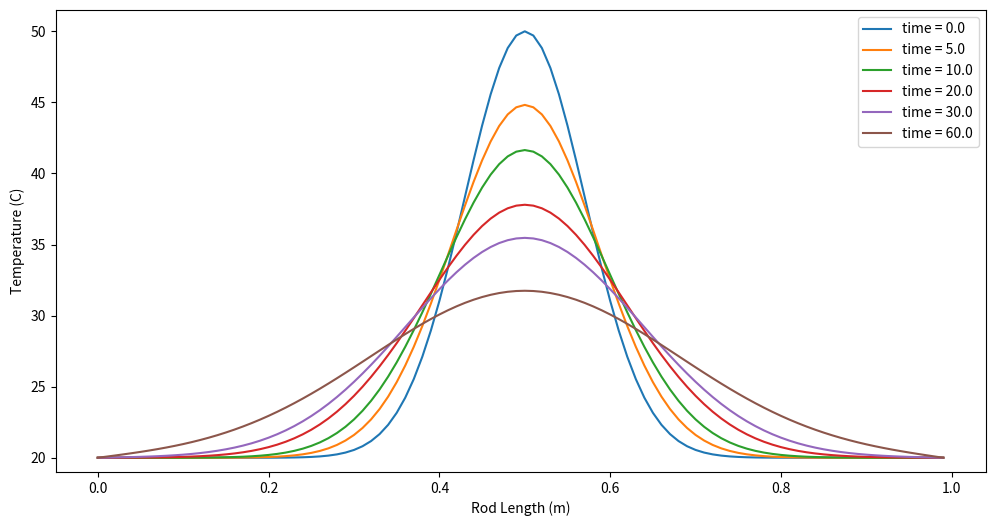
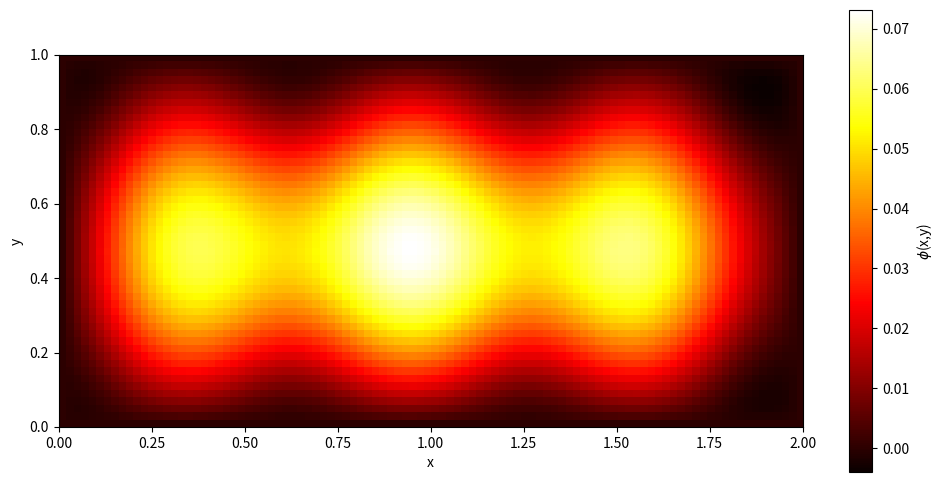
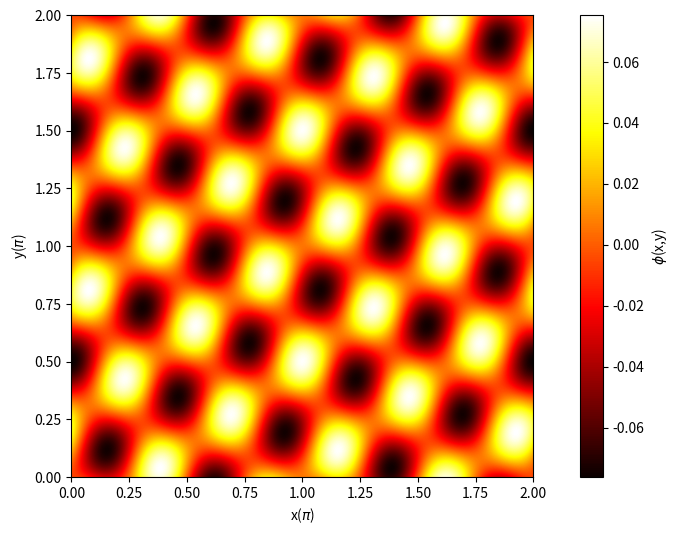

Write the Python code that produced these figures, in order.
# -*- coding: utf-8 -*-
"""
Created on Wed Mar 23 16:49:41 2022

"""

import numpy as np
from numpy import linalg as lg
import sys
import time
import matplotlib.pyplot as plt

# %%Question 1

# %%Q1

# define values
alpha = 2.3E-4  # m^2/s
length = 1  # m
n = 100
dt = 0.1  # temporal change [s]
dx = length/n  # spacial change [m]
ue = 20  # hard wall boundry condition, for all times at the start and end of the rod

# time array; from 0 to 61 for dt
ts = np.arange(0, 61, dt)

# space array; for the length of the rod
sg = np.arange(0, length, dx)

# taken from the prev lab


def feval(funcName, *args): return eval(funcName)(*args)

# initial temp


# t = 0 and units in deg C
def initU(x): return 20 + 30*np.exp(-100*(x-0.5)**2)

# 1D heat equation


def heat(alpha, n, length, ts, dt, dx, bc, u0):
    k = alpha*dt/(dx**2)
    if (k > 0.5):
        sys.exit("Caurant condition not met, k > 0.5")
    u0 = feval(u0, sg)  # initial value
    u = np.zeros((len(ts), len(sg)))
    u[0, 1:-1] = u0[1:-1]  # populate with initial conditions
    u[0, 0] = 20
    u[0, len(sg)-1] = 20
    for i in range(1, len(ts)):
        u[i, 0] = 20
        u[i, len(sg)-1] = 20
        u[i, 1:-1] = u[i-1, 1:-1] + k * \
            (u[i-1, 2:] - 2*u[i-1, 1:-1] + u[i-1, :-2])
    return u


# Plot the graphs ------------------------------------------------------------//
heatdata = heat(alpha, n, length, ts, dt, dx, ue, 'initU')
snpashots = np.array([0, 5, 10, 20, 30, 60])
snpashots = snpashots/dt
plt.figure(figsize=(12, 6), dpi=180)
for i in snpashots:
    plt.plot(sg, heatdata[int(i), :], label="time = {}".format(i/10))
plt.xlabel("Rod Length (m)")
plt.ylabel(r"Temperature (C)")
plt.ylim(19,)
plt.legend()
plt.show()
# ----------------------------------------------------------------------------//

# %%Question 2

# %%Q2

# deifine values
xs = np.linspace(0, 2, 100)  # x array
ys = np.linspace(0, 1, 50)  # y array
tol = 10**-5
h = 1/50  # hx = hy
phi0 = 0  # boundry conditions

# forcing function


def ff(x, y): return np.cos(10*x) - np.sin(5*y - (np.pi/4))

# Relaxation Method: Jacobian Iteration


def jacrex(xs, ys, tol, h):
    phi = np.zeros((len(ys), len(xs)))
    X, Y = np.meshgrid(xs, ys)
    ffv = ff(X, Y)  # forcing matrix for the forcing function using the meshgrid
    dnorm = 1  # to enter loop
    # Initial guess will be a matrix of all zeros so in this case we dont need to
    # update the boundry conditions since they are already zero
    while (dnorm > tol):
        normprev = lg.norm(phi)
        phi[1:-1, 1:-1] = (1/4)*(phi[2:, 1:-1] + phi[:-2, 1:-1] + phi[1:-1, 2:]
                                 + phi[1:-1, :-2]) - (1/4)*(h**2)*ffv[1:-1, 1:-1]
        normnew = lg.norm(phi)
        dnorm = (normnew - normprev)/normnew
    return phi


phidata = jacrex(xs, ys, tol, h)  # get the phi values

# Plot the graphs ------------------------------------------------------------//
plt.figure(figsize=(12, 6), dpi=180)
plt.imshow(phidata, cmap='hot', origin='lower', extent=[0, 2, 0, 1])
plt.xlabel('x')
plt.ylabel('y')
plt.colorbar(label='$\phi$(x,y)')
plt.show()
# ----------------------------------------------------------------------------//

# %%Question 3

# %%Q3

# define values
n = 800
xs2 = np.linspace(0, 2*np.pi, n)  # x array
ys2 = np.linspace(0, 2*np.pi, n)  # y array
h = 2*np.pi/n  # dx = dy = h

# forcing function


def ff2(x, y): return np.cos(3*x + 4*y) - np.cos(5*x - 2*y)

# equation for phi-tilde


def phitildefunc(f, k, l, n): return (1/2)*(((h**2)*f) /
                                            (np.cos(2*np.pi*k/n) + np.cos(2*np.pi*l/n) - 2))


def pdft(x, y, n):
    X2, Y2 = np.meshgrid(x, y)  # define the meshgrid
    ff2v = ff2(X2, Y2)  # get the values of the forcing function on the mesh
    ftilde = np.fft.fft2(ff2v)  # fourier transform the forcing function
    kl = np.linspace(0, n-1, n)
    kl[0] = 1  # making k[0] = 1 to get past zero division error
    K, L = np.meshgrid(kl, kl)  # the k and l index meshgrid
    # initialize the phitilde data matrix
    phitilde = np.zeros((len(X2), len(Y2)))
    phitilde = phitildefunc(ftilde, K, L, n)  # calc the phitilde data
    phitilde[0, 0] = 0
    phitilde[-1, -1] = 0  # make the (0,0) and (2pi,2pi) points zero
    phi = np.fft.ifft2(phitilde)  # inverse fourier transform
    return np.flip(phi, axis=0)


Q3start = time.time()  # Start counting time
phidata2 = pdft(xs2, ys2, n)  # get the data values of the phi data
Q3end = time.time()  # End counting
print("Function Run-time:", Q3end-Q3start)

# Plot the graphs ------------------------------------------------------------//
plt.figure(figsize=(12, 6), dpi=180)
plt.imshow(np.real(phidata2), cmap='hot', origin='lower', extent=[0, 2, 0, 2])
plt.xlabel('x($\pi$)')
plt.ylabel('y($\pi$)')
plt.colorbar(label='$\phi$(x,y)')
plt.show()
# ----------------------------------------------------------------------------//

# %% End
print("----------------------------------------------------------------------//")
print()
print("***END OF PROGRAM***")
